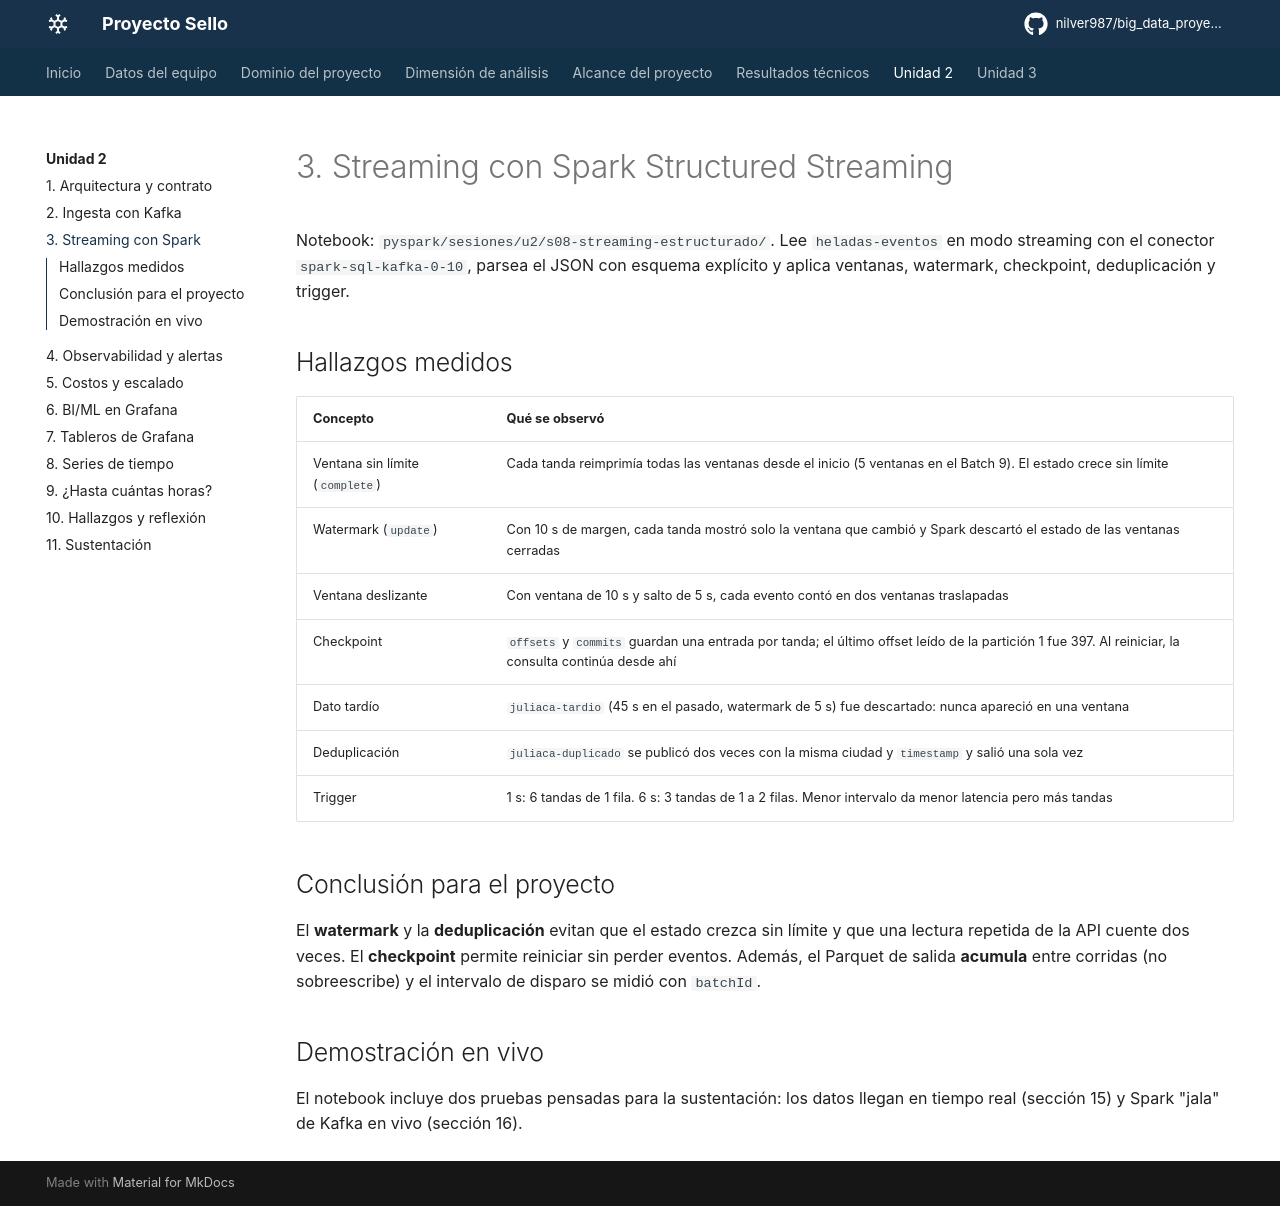

repository: nilver987/big_data_proyecto-sello · page: unidad2/streaming-spark/index.html · generator: mkdocs

# 3. Streaming con Spark Structured Streaming

Notebook: `pyspark/sesiones/u2/s08-streaming-estructurado/`. Lee `heladas-eventos` en modo streaming con el conector `spark-sql-kafka-0-10`, parsea el JSON con esquema explícito y aplica ventanas, watermark, checkpoint, deduplicación y trigger.

## Hallazgos medidos

| Concepto | Qué se observó |
|---|---|
| Ventana sin límite (`complete`) | Cada tanda reimprimía todas las ventanas desde el inicio (5 ventanas en el Batch 9). El estado crece sin límite |
| Watermark (`update`) | Con 10 s de margen, cada tanda mostró solo la ventana que cambió y Spark descartó el estado de las ventanas cerradas |
| Ventana deslizante | Con ventana de 10 s y salto de 5 s, cada evento contó en dos ventanas traslapadas |
| Checkpoint | `offsets` y `commits` guardan una entrada por tanda; el último offset leído de la partición 1 fue 397. Al reiniciar, la consulta continúa desde ahí |
| Dato tardío | `juliaca-tardio` (45 s en el pasado, watermark de 5 s) fue descartado: nunca apareció en una ventana |
| Deduplicación | `juliaca-duplicado` se publicó dos veces con la misma ciudad y `timestamp` y salió una sola vez |
| Trigger | 1 s: 6 tandas de 1 fila. 6 s: 3 tandas de 1 a 2 filas. Menor intervalo da menor latencia pero más tandas |

## Conclusión para el proyecto

El **watermark** y la **deduplicación** evitan que el estado crezca sin límite y que una lectura repetida de la API cuente dos veces. El **checkpoint** permite reiniciar sin perder eventos. Además, el Parquet de salida **acumula** entre corridas (no sobreescribe) y el intervalo de disparo se midió con `batchId`.

## Demostración en vivo

El notebook incluye dos pruebas pensadas para la sustentación: los datos llegan en tiempo real (sección 15) y Spark "jala" de Kafka en vivo (sección 16).
